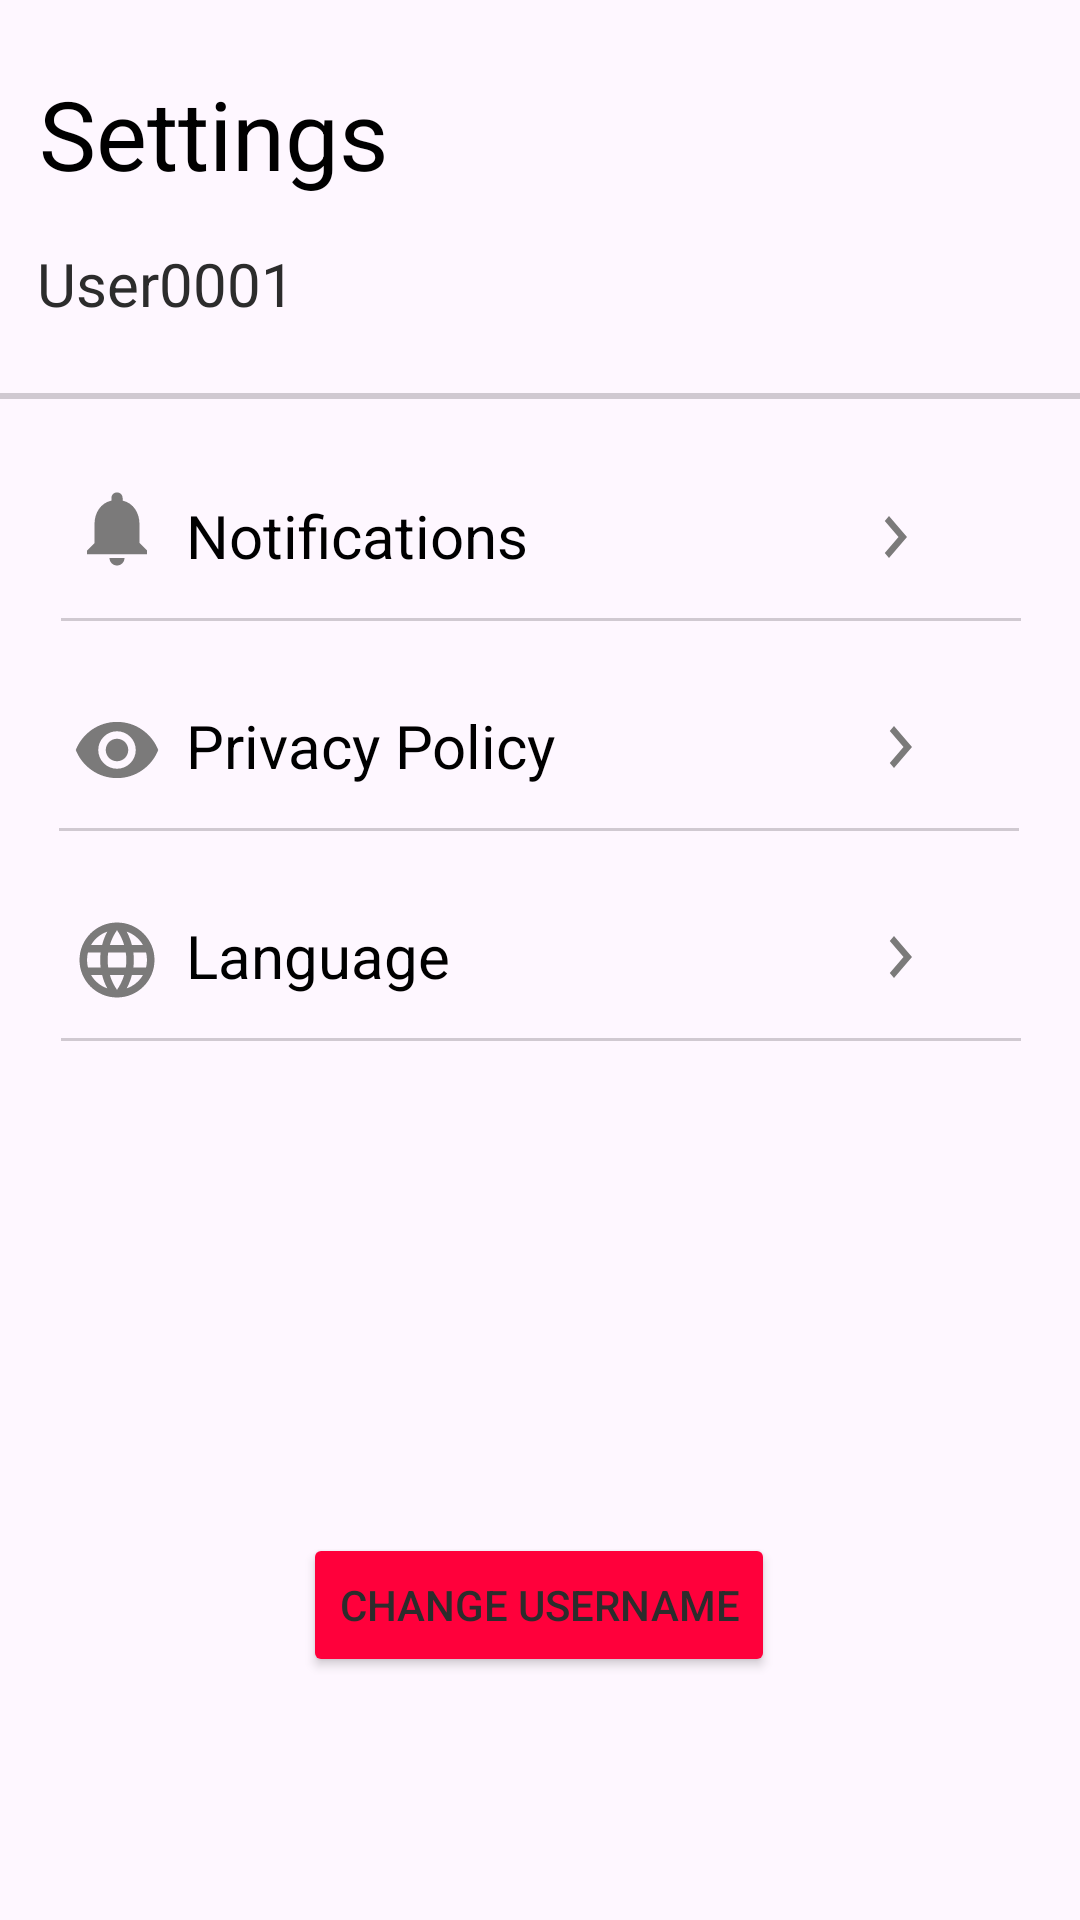

Here is an Android app screen rendered from its layout file. Give the layout XML and the strings, colors and styles it references.
<!-- AndroidManifest.xml: application theme Theme.Krittaphat -->
<!-- res/layout/fragment_setting.xml -->
<?xml version="1.0" encoding="utf-8"?>
<androidx.constraintlayout.widget.ConstraintLayout xmlns:android="http://schemas.android.com/apk/res/android"
    xmlns:app="http://schemas.android.com/apk/res-auto"
    xmlns:tools="http://schemas.android.com/tools"
    android:layout_width="match_parent"
    android:layout_height="match_parent"
    tools:context=".Setting">

    

    
    <TextView
        android:id="@+id/settings"
        android:layout_width="122dp"
        android:layout_height="46dp"
        android:layout_alignParentLeft="true"
        android:layout_alignParentTop="true"
        android:gravity="top"
        android:text="Settings"
        android:textColor="#000000"
        android:textSize="32sp"
        app:layout_constraintBottom_toBottomOf="parent"
        app:layout_constraintEnd_toEndOf="parent"
        app:layout_constraintHorizontal_bias="0.055"
        app:layout_constraintStart_toStartOf="parent"
        app:layout_constraintTop_toTopOf="parent"
        app:layout_constraintVertical_bias="0.039" />

    <View
        android:id="@+id/iconprofile"
        android:layout_width="109dp"
        android:layout_height="109dp"
        android:layout_alignParentLeft="true"
        android:background="@drawable/ic_person"
        android:layout_alignParentTop="true"
        android:layout_marginStart="148dp"
        app:layout_constraintBottom_toBottomOf="parent"
        app:layout_constraintEnd_toEndOf="parent"
        app:layout_constraintHorizontal_bias="0.0"
        app:layout_constraintStart_toEndOf="@+id/settings"
        app:layout_constraintTop_toTopOf="parent"
        app:layout_constraintVertical_bias="0.025" />

    <TextView
        android:id="@+id/username"
        android:layout_width="150dp"
        android:layout_height="30dp"
        android:layout_alignParentLeft="true"
        android:layout_alignParentTop="true"
        android:layout_marginTop="12dp"
        android:gravity="top"
        android:lineSpacingExtra="-13sp"
        android:text="User0001"
        android:textSize="20sp"
        app:layout_constraintEnd_toEndOf="@+id/settings"
        app:layout_constraintHorizontal_bias="0.035"
        app:layout_constraintStart_toStartOf="@+id/settings"
        app:layout_constraintTop_toBottomOf="@+id/settings" />

    <ProgressBar
        android:id="@+id/progressBar"
        style="?android:attr/progressBarStyleHorizontal"
        android:layout_width="360dp"
        android:layout_height="2dp"
        android:layout_marginTop="20dp"
        app:layout_constraintEnd_toEndOf="parent"
        app:layout_constraintStart_toStartOf="parent"
        app:layout_constraintTop_toBottomOf="@+id/username" />

    <View
        android:id="@+id/arrow1"
        android:layout_width="24dp"
        android:layout_height="28dp"
        android:layout_alignParentLeft="true"
        android:background="@drawable/ic_navigate"
        android:layout_alignParentTop="true"
        android:layout_marginTop="32dp"
        app:layout_constraintEnd_toEndOf="parent"
        app:layout_constraintHorizontal_bias="0.661"
        app:layout_constraintStart_toEndOf="@+id/notificatio"
        app:layout_constraintTop_toBottomOf="@+id/progressBar" />

    <View
        android:id="@+id/iconnotificatio"
        android:layout_width="30dp"
        android:layout_height="30dp"
        android:layout_alignParentLeft="true"
        android:background="@drawable/ic_notifications"
        android:layout_alignParentTop="true"
        android:layout_marginStart="24dp"
        android:layout_marginTop="28dp"
        app:layout_constraintStart_toStartOf="parent"
        app:layout_constraintTop_toBottomOf="@+id/progressBar" />

    <View
        android:id="@+id/hide"
        android:layout_width="30dp"
        android:layout_height="30dp"
        android:layout_alignParentLeft="true"
        android:background="@drawable/ic_eye"
        android:layout_alignParentTop="true"
        android:layout_marginStart="24dp"
        android:layout_marginTop="28dp"
        app:layout_constraintStart_toStartOf="parent"
        app:layout_constraintTop_toBottomOf="@+id/progressBar1" />

    <View
        android:id="@+id/language_sk"
        android:layout_width="30dp"
        android:layout_height="30dp"
        android:layout_alignParentLeft="true"
        android:background="@drawable/ic_language"
        android:layout_alignParentTop="true"
        android:layout_marginStart="24dp"
        android:layout_marginTop="28dp"
        app:layout_constraintStart_toStartOf="parent"
        app:layout_constraintTop_toBottomOf="@+id/progressBar2" />

    <TextView
        android:id="@+id/language"
        android:layout_width="140dp"
        android:layout_height="29dp"
        android:layout_alignParentLeft="true"
        android:layout_alignParentTop="true"
        android:layout_marginStart="8dp"
        android:layout_marginTop="28dp"
        android:gravity="top"
        android:text="Language"
        android:textColor="#000000"
        android:textSize="20sp"
        app:layout_constraintStart_toEndOf="@+id/language_sk"
        app:layout_constraintTop_toBottomOf="@+id/progressBar2" />

    <TextView
        android:id="@+id/privacy_pol"
        android:layout_width="140dp"
        android:layout_height="29dp"
        android:layout_alignParentLeft="true"
        android:layout_alignParentTop="true"
        android:layout_marginStart="8dp"
        android:layout_marginTop="28dp"
        android:gravity="top"
        android:text="Privacy Policy"
        android:textColor="#000000"
        android:textSize="20sp"
        app:layout_constraintStart_toEndOf="@+id/hide"
        app:layout_constraintTop_toBottomOf="@+id/progressBar1" />

    <TextView
        android:id="@+id/notificatio"
        android:layout_width="127dp"
        android:layout_height="29dp"
        android:layout_alignParentLeft="true"
        android:layout_alignParentTop="true"
        android:layout_marginStart="8dp"
        android:layout_marginTop="32dp"
        android:gravity="top"
        android:text="Notifications"
        android:textColor="#000000"
        android:textSize="20sp"
        app:layout_constraintStart_toEndOf="@+id/iconnotificatio"
        app:layout_constraintTop_toBottomOf="@+id/progressBar" />

    <View
        android:id="@+id/arrow2"
        android:layout_width="24dp"
        android:layout_height="28dp"
        android:layout_alignParentLeft="true"
        android:background="@drawable/ic_navigate"
        android:layout_alignParentTop="true"
        android:layout_marginTop="28dp"
        app:layout_constraintEnd_toEndOf="parent"
        app:layout_constraintHorizontal_bias="0.643"
        app:layout_constraintStart_toEndOf="@+id/privacy_pol"
        app:layout_constraintTop_toBottomOf="@+id/progressBar1" />

    <ProgressBar
        android:id="@+id/progressBar2"
        style="?android:attr/progressBarStyleHorizontal"
        android:layout_width="320dp"
        android:layout_height="1dp"
        android:layout_marginTop="12dp"
        app:layout_constraintEnd_toEndOf="parent"
        app:layout_constraintHorizontal_bias="0.494"
        app:layout_constraintStart_toStartOf="parent"
        app:layout_constraintTop_toBottomOf="@+id/privacy_pol" />

    <View
        android:id="@+id/arrow3"
        android:layout_width="24dp"
        android:layout_height="28dp"
        android:layout_alignParentLeft="true"
        android:layout_alignParentTop="true"
        android:background="@drawable/ic_navigate"
        android:layout_marginTop="28dp"
        app:layout_constraintEnd_toEndOf="parent"
        app:layout_constraintHorizontal_bias="0.643"
        app:layout_constraintStart_toEndOf="@+id/language"
        app:layout_constraintTop_toBottomOf="@+id/progressBar2" />

    <ProgressBar
        android:id="@+id/progressBar3"
        style="?android:attr/progressBarStyleHorizontal"
        android:layout_width="320dp"
        android:layout_height="1dp"
        android:layout_marginTop="12dp"
        app:layout_constraintEnd_toEndOf="parent"
        app:layout_constraintHorizontal_bias="0.505"
        app:layout_constraintStart_toStartOf="parent"
        app:layout_constraintTop_toBottomOf="@+id/language" />

    <ProgressBar
        android:id="@+id/progressBar1"
        style="?android:attr/progressBarStyleHorizontal"
        android:layout_width="320dp"
        android:layout_height="1dp"
        android:layout_marginTop="12dp"
        app:layout_constraintEnd_toEndOf="parent"
        app:layout_constraintHorizontal_bias="0.505"
        app:layout_constraintStart_toStartOf="parent"
        app:layout_constraintTop_toBottomOf="@+id/notificatio" />

    <Button
        android:id="@+id/changebtn"
        android:layout_width="wrap_content"
        android:layout_height="wrap_content"
        android:layout_marginTop="164dp"
        android:backgroundTint="#FF003B"
        android:text="Change Username"
        app:layout_constraintEnd_toEndOf="parent"
        app:layout_constraintHorizontal_bias="0.498"
        app:layout_constraintStart_toStartOf="parent"
        app:layout_constraintTop_toBottomOf="@+id/progressBar3" />


</androidx.constraintlayout.widget.ConstraintLayout>
<!-- resources referenced by this layout -->
<resources>
  <!-- drawable ic_eye (drawable) -->
  <vector xmlns:android="http://schemas.android.com/apk/res/android" android:height="24dp" android:tint="#7B7A7A" android:viewportHeight="24" android:viewportWidth="24" android:width="24dp">
        
      <path android:fillColor="@android:color/white" android:pathData="M12,4.5C7,4.5 2.73,7.61 1,12c1.73,4.39 6,7.5 11,7.5s9.27,-3.11 11,-7.5c-1.73,-4.39 -6,-7.5 -11,-7.5zM12,17c-2.76,0 -5,-2.24 -5,-5s2.24,-5 5,-5 5,2.24 5,5 -2.24,5 -5,5zM12,9c-1.66,0 -3,1.34 -3,3s1.34,3 3,3 3,-1.34 3,-3 -1.34,-3 -3,-3z"/>
      
  </vector>
  <!-- drawable ic_language (drawable) -->
  <vector xmlns:android="http://schemas.android.com/apk/res/android" android:height="24dp" android:tint="#7B7A7A" android:viewportHeight="24" android:viewportWidth="24" android:width="24dp">
        
      <path android:fillColor="@android:color/white" android:pathData="M11.99,2C6.47,2 2,6.48 2,12s4.47,10 9.99,10C17.52,22 22,17.52 22,12S17.52,2 11.99,2zM18.92,8h-2.95c-0.32,-1.25 -0.78,-2.45 -1.38,-3.56 1.84,0.63 3.37,1.91 4.33,3.56zM12,4.04c0.83,1.2 1.48,2.53 1.91,3.96h-3.82c0.43,-1.43 1.08,-2.76 1.91,-3.96zM4.26,14C4.1,13.36 4,12.69 4,12s0.1,-1.36 0.26,-2h3.38c-0.08,0.66 -0.14,1.32 -0.14,2 0,0.68 0.06,1.34 0.14,2L4.26,14zM5.08,16h2.95c0.32,1.25 0.78,2.45 1.38,3.56 -1.84,-0.63 -3.37,-1.9 -4.33,-3.56zM8.03,8L5.08,8c0.96,-1.66 2.49,-2.93 4.33,-3.56C8.81,5.55 8.35,6.75 8.03,8zM12,19.96c-0.83,-1.2 -1.48,-2.53 -1.91,-3.96h3.82c-0.43,1.43 -1.08,2.76 -1.91,3.96zM14.34,14L9.66,14c-0.09,-0.66 -0.16,-1.32 -0.16,-2 0,-0.68 0.07,-1.35 0.16,-2h4.68c0.09,0.65 0.16,1.32 0.16,2 0,0.68 -0.07,1.34 -0.16,2zM14.59,19.56c0.6,-1.11 1.06,-2.31 1.38,-3.56h2.95c-0.96,1.65 -2.49,2.93 -4.33,3.56zM16.36,14c0.08,-0.66 0.14,-1.32 0.14,-2 0,-0.68 -0.06,-1.34 -0.14,-2h3.38c0.16,0.64 0.26,1.31 0.26,2s-0.1,1.36 -0.26,2h-3.38z"/>
      
  </vector>
  <!-- drawable ic_navigate (drawable) -->
  <vector xmlns:android="http://schemas.android.com/apk/res/android" android:autoMirrored="true" android:height="24dp" android:tint="#7B7A7A" android:viewportHeight="24" android:viewportWidth="24" android:width="24dp">
        
      <path android:fillColor="@android:color/white" android:pathData="M10,6L8.59,7.41 13.17,12l-4.58,4.59L10,18l6,-6z"/>
      
  </vector>
  <!-- drawable ic_notifications (drawable) -->
  <vector xmlns:android="http://schemas.android.com/apk/res/android" android:height="24dp" android:tint="#7B7A7A" android:viewportHeight="24" android:viewportWidth="24" android:width="24dp">
        
      <path android:fillColor="@android:color/white" android:pathData="M12,22c1.1,0 2,-0.9 2,-2h-4c0,1.1 0.89,2 2,2zM18,16v-5c0,-3.07 -1.64,-5.64 -4.5,-6.32L13.5,4c0,-0.83 -0.67,-1.5 -1.5,-1.5s-1.5,0.67 -1.5,1.5v0.68C7.63,5.36 6,7.92 6,11v5l-2,2v1h16v-1l-2,-2z"/>
      
  </vector>
  <style name="Theme.Krittaphat" parent="Base.Theme.Krittaphat" />
  <style name="Base.Theme.Krittaphat" parent="Theme.Material3.DayNight.NoActionBar">
          
  
  
  
              <item name="android:textColor">@color/textcolor</item>
              <item name="colorControlActivated">@color/green</item>
      </style>
  <color name="textcolor">#2C2C2C</color>
  <color name="green">#4CAF50</color>
</resources>
